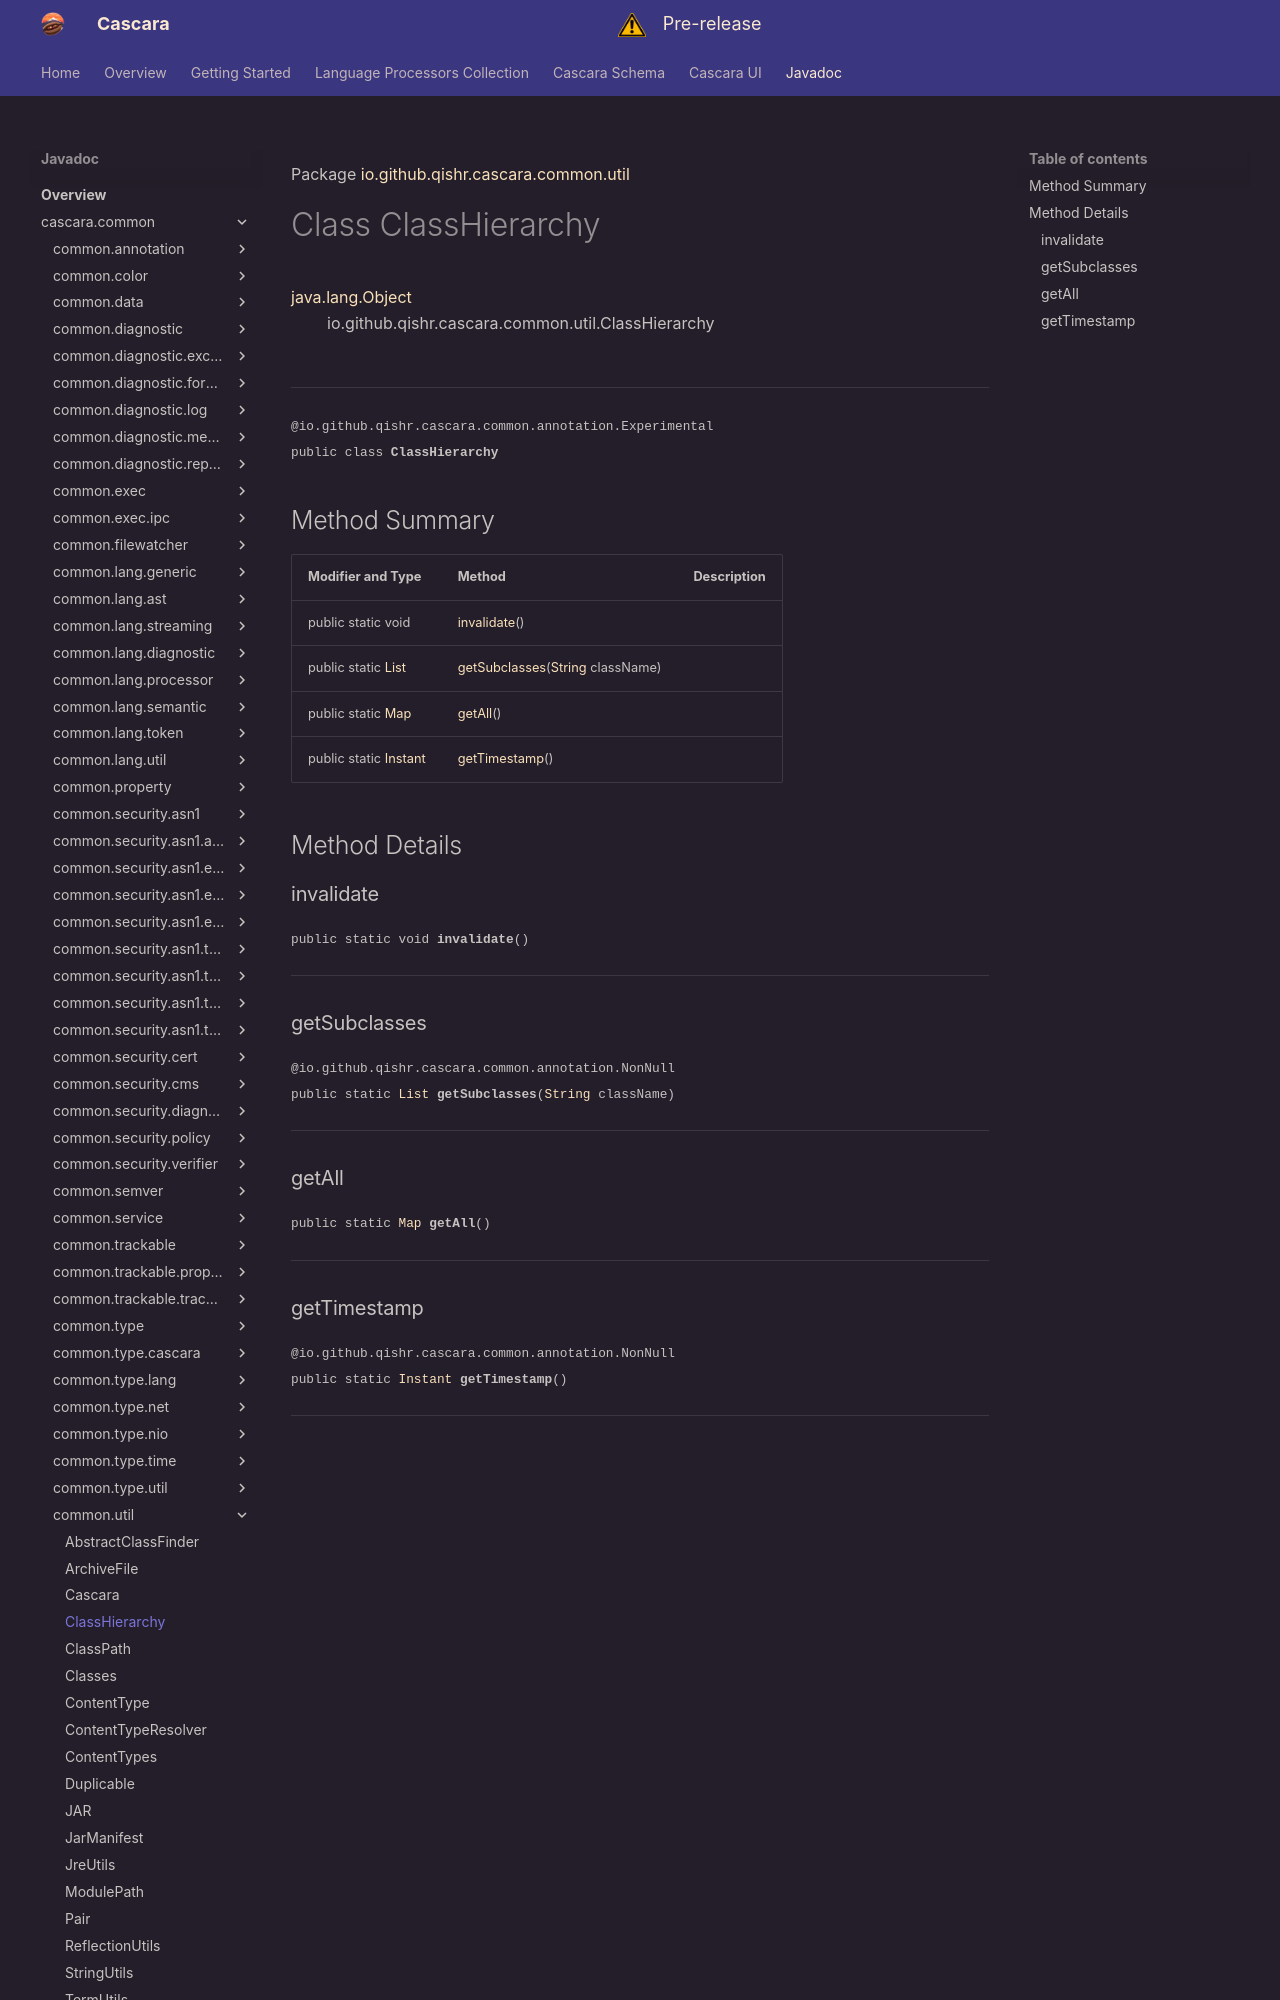

repository: qishr/qishr.github.io · page: javadoc/latest/cascara.common/io/github/qishr/cascara/common/util/ClassHierarchy/index.html · generator: mkdocs

Package [io.github.qishr.cascara.common.util](index.md)

# Class ClassHierarchy
[java.lang.Object](https://docs.oracle.com/en/java/javase/24/docs/api/java.base/java/lang/Object.html)<br/>
        io.github.qishr.cascara.common.util.ClassHierarchy<br/>
<br/>

----

<span style="font-family: monospace; font-size: 80%;">@io.github.qishr.cascara.common.annotation.Experimental<br/>
public class __ClassHierarchy__</span>


## Method Summary

| Modifier and Type                                                                                            | Method                                                                                                                                  | Description |
|--------------------------------------------------------------------------------------------------------------|-----------------------------------------------------------------------------------------------------------------------------------------|-------------|
| public static void                                                                                           | [invalidate](#invalidate)()                                                                                                             |             |
| public static [List](https://docs.oracle.com/en/java/javase/24/docs/api/java.base/java/util/List.html)       | [getSubclasses](#getsubclasses)([String](https://docs.oracle.com/en/java/javase/24/docs/api/java.base/java/lang/String.html) className) |             |
| public static [Map](https://docs.oracle.com/en/java/javase/24/docs/api/java.base/java/util/Map.html)         | [getAll](#getall)()                                                                                                                     |             |
| public static [Instant](https://docs.oracle.com/en/java/javase/24/docs/api/java.base/java/time/Instant.html) | [getTimestamp](#gettimestamp)()                                                                                                         |             |



## Method Details

### invalidate

<span style="font-family: monospace; font-size: 80%;">public static void __invalidate__()</span>




---

### getSubclasses

<span style="font-family: monospace; font-size: 80%;">@io.github.qishr.cascara.common.annotation.NonNull<br/>
public static [List](https://docs.oracle.com/en/java/javase/24/docs/api/java.base/java/util/List.html) __getSubclasses__([String](https://docs.oracle.com/en/java/javase/24/docs/api/java.base/java/lang/String.html) className)</span>




---
